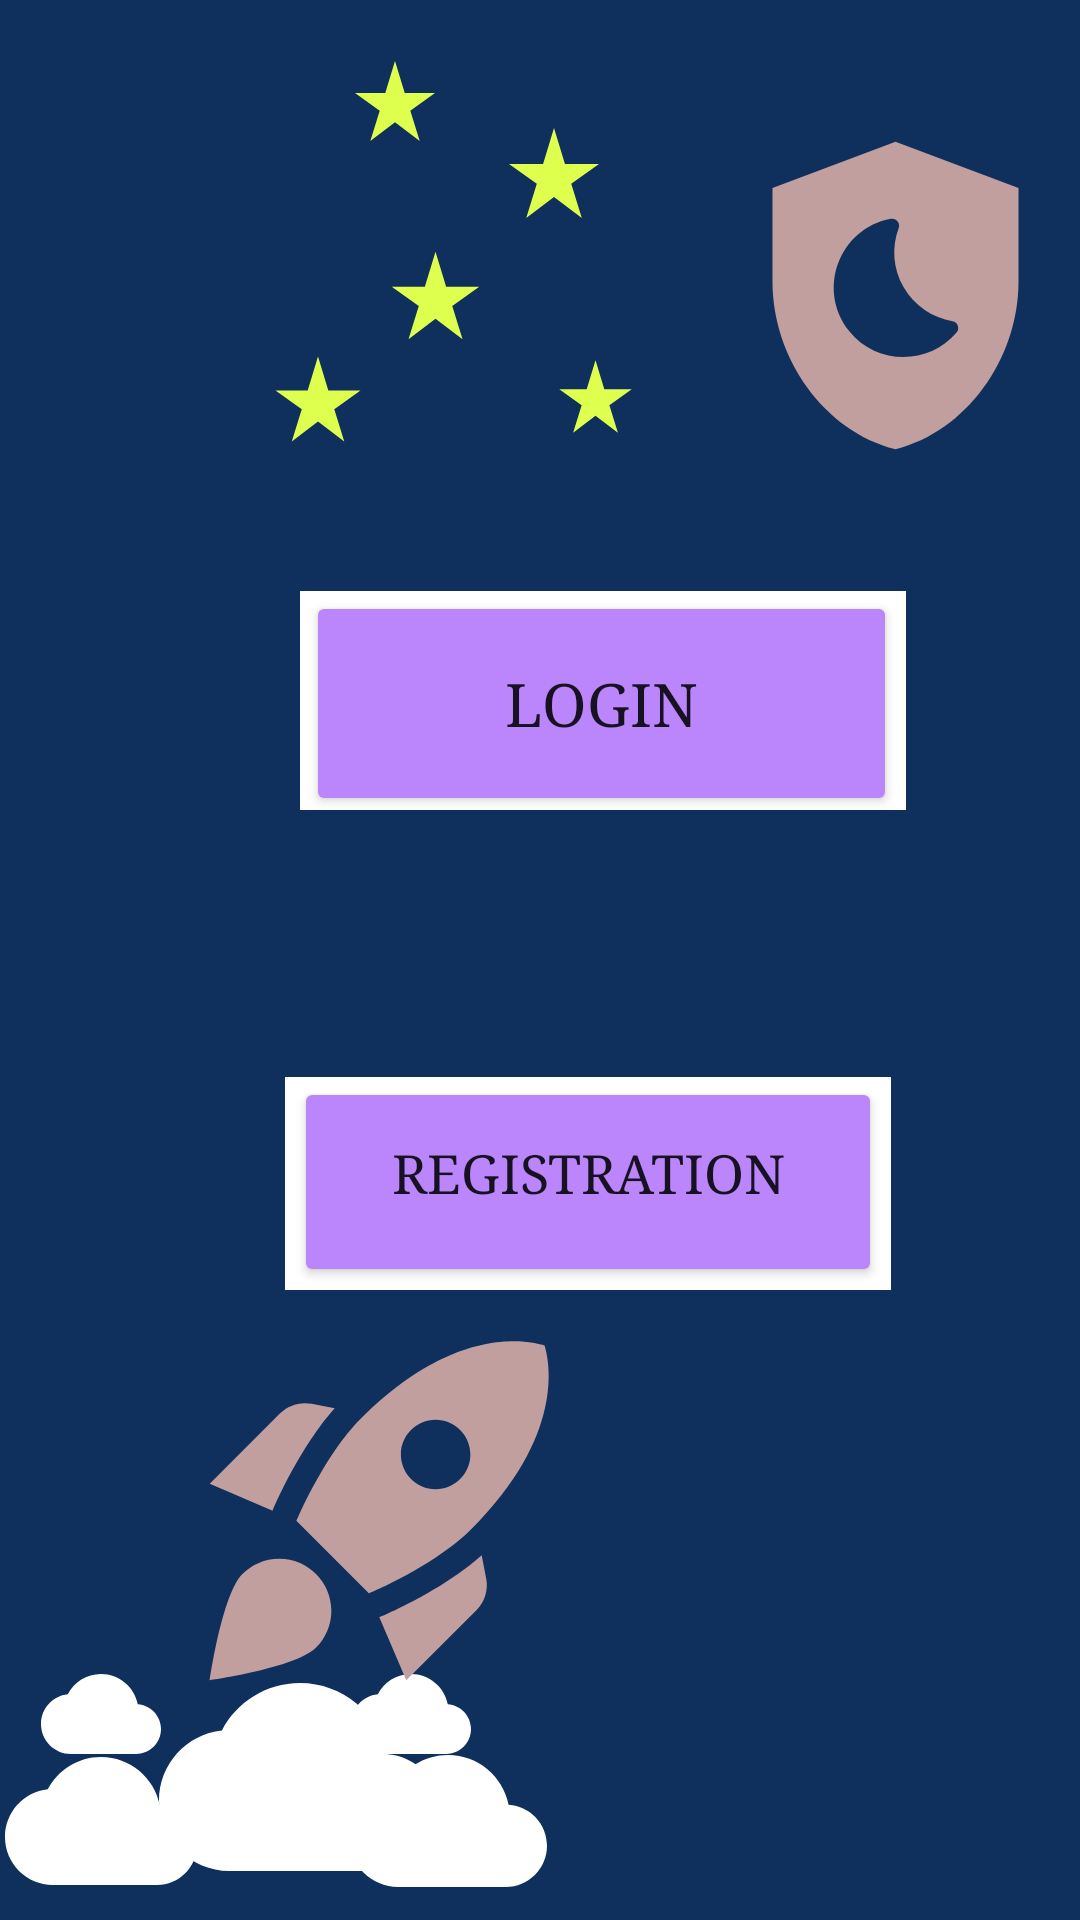

Produce the Android XML layout that renders to this screen, including the resource entries it uses.
<!-- AndroidManifest.xml: application theme Theme.MyBusinessManagement -->
<!-- res/layout/activity_main.xml -->
<?xml version="1.0" encoding="utf-8"?>
<LinearLayout xmlns:android="http://schemas.android.com/apk/res/android"
    xmlns:app="http://schemas.android.com/apk/res-auto"
    xmlns:tools="http://schemas.android.com/tools"
    android:layout_width="match_parent"
    android:layout_height="match_parent"
    android:background="#0F2F5D"
    android:orientation="vertical"
    tools:context=".MainActivity">

    <LinearLayout
        android:layout_width="match_parent"
        android:layout_height="197dp"
        android:orientation="horizontal">

        <LinearLayout
            android:layout_width="237dp"
            android:layout_height="match_parent"
            android:orientation="horizontal">

            <androidx.constraintlayout.widget.ConstraintLayout
                android:layout_width="match_parent"
                android:layout_height="match_parent">

                <ImageView
                    android:id="@+id/imageView10"
                    android:layout_width="58dp"
                    android:layout_height="35dp"
                    app:layout_constraintBottom_toBottomOf="parent"
                    app:layout_constraintEnd_toEndOf="parent"
                    app:layout_constraintHorizontal_bias="0.648"
                    app:layout_constraintStart_toStartOf="parent"
                    app:layout_constraintTop_toTopOf="parent"
                    app:srcCompat="@drawable/ic_baseline_star_rate_24" />

                <ImageView
                    android:id="@+id/imageView9"
                    android:layout_width="36dp"
                    android:layout_height="47dp"
                    app:layout_constraintBottom_toBottomOf="parent"
                    app:layout_constraintEnd_toEndOf="parent"
                    app:layout_constraintHorizontal_bias="0.83"
                    app:layout_constraintStart_toStartOf="parent"
                    app:layout_constraintTop_toTopOf="parent"
                    app:layout_constraintVertical_bias="0.226"
                    app:srcCompat="@drawable/ic_baseline_star_rate_24" />

                <ImageView
                    android:id="@+id/imageView11"
                    android:layout_width="38dp"
                    android:layout_height="34dp"
                    app:layout_constraintBottom_toBottomOf="parent"
                    app:layout_constraintEnd_toEndOf="parent"
                    app:layout_constraintHorizontal_bias="0.437"
                    app:layout_constraintStart_toStartOf="parent"
                    app:layout_constraintTop_toTopOf="parent"
                    app:layout_constraintVertical_bias="0.711"
                    app:srcCompat="@drawable/ic_baseline_star_rate_24" />

                <ImageView
                    android:id="@+id/imageView8"
                    android:layout_width="29dp"
                    android:layout_height="32dp"
                    app:layout_constraintBottom_toBottomOf="parent"
                    app:layout_constraintEnd_toEndOf="parent"
                    app:layout_constraintHorizontal_bias="0.884"
                    app:layout_constraintStart_toStartOf="parent"
                    app:layout_constraintTop_toTopOf="parent"
                    app:layout_constraintVertical_bias="0.703"
                    app:srcCompat="@drawable/ic_baseline_star_rate_24" />

                <ImageView
                    android:id="@+id/imageView12"
                    android:layout_width="32dp"
                    android:layout_height="35dp"
                    app:layout_constraintBottom_toBottomOf="parent"
                    app:layout_constraintEnd_toEndOf="parent"
                    app:layout_constraintHorizontal_bias="0.565"
                    app:layout_constraintStart_toStartOf="parent"
                    app:layout_constraintTop_toTopOf="parent"
                    app:layout_constraintVertical_bias="0.098"
                    app:srcCompat="@drawable/ic_baseline_star_rate_24" />
            </androidx.constraintlayout.widget.ConstraintLayout>
        </LinearLayout>

        <ImageView
            android:id="@+id/imageView3"
            android:layout_width="match_parent"
            android:layout_height="197dp"
            android:textAlignment="textStart"
            app:srcCompat="@drawable/ic_baseline_shield_moon_24" />

    </LinearLayout>

    <com.google.android.material.textfield.TextInputLayout
        android:layout_width="202dp"
        android:layout_height="73dp"
        android:layout_marginLeft="100dp"
        android:background="#FFFFFF"
        android:paddingLeft="2dp"
        app:boxCornerRadiusBottomEnd="24dp"
        app:boxCornerRadiusBottomStart="24dp"
        app:boxCornerRadiusTopEnd="24dp"
        app:boxCornerRadiusTopStart="24dp">

        <Button
            android:id="@+id/Login"
            android:layout_width="197dp"
            android:layout_height="75dp"
            android:backgroundTint="#BB86FC"
            android:fontFamily="serif"
            android:text="Login"
            android:textSize="20sp" />
    </com.google.android.material.textfield.TextInputLayout>

    <Space
        android:layout_width="196dp"
        android:layout_height="89dp" />

    <com.google.android.material.textfield.TextInputLayout
        android:layout_width="202dp"
        android:layout_height="71dp"
        android:layout_marginLeft="95dp"
        android:background="#FFFFFF"
        android:paddingLeft="3dp"
        app:boxCornerRadiusBottomEnd="24dp"
        app:boxCornerRadiusBottomStart="24dp"
        app:boxCornerRadiusTopEnd="24dp"
        app:boxCornerRadiusTopStart="24dp">

        <Button
            android:id="@+id/Registration"
            android:layout_width="196dp"
            android:layout_height="70dp"
            android:backgroundTint="#BB86FC"
            android:fontFamily="serif"
            android:paddingTop="4dp"
            android:text="Registration"
            android:textSize="18sp" />
    </com.google.android.material.textfield.TextInputLayout>

    <LinearLayout
        android:layout_width="match_parent"
        android:layout_height="match_parent"
        android:orientation="horizontal">

        <androidx.constraintlayout.widget.ConstraintLayout
            android:layout_width="match_parent"
            android:layout_height="match_parent">

            <ImageView
                android:id="@+id/imageView17"
                android:layout_width="wrap_content"
                android:layout_height="wrap_content"
                app:layout_constraintBottom_toBottomOf="parent"
                app:layout_constraintEnd_toEndOf="parent"
                app:layout_constraintHorizontal_bias="0.366"
                app:layout_constraintStart_toStartOf="parent"
                app:layout_constraintTop_toTopOf="parent"
                app:layout_constraintVertical_bias="0.713"
                app:srcCompat="@drawable/ic_baseline_cloud_24" />

            <ImageView
                android:id="@+id/imageView16"
                android:layout_width="wrap_content"
                android:layout_height="wrap_content"
                app:layout_constraintBottom_toBottomOf="parent"
                app:layout_constraintEnd_toEndOf="parent"
                app:layout_constraintHorizontal_bias="0.043"
                app:layout_constraintStart_toStartOf="parent"
                app:layout_constraintTop_toTopOf="parent"
                app:layout_constraintVertical_bias="0.713"
                app:srcCompat="@drawable/ic_baseline_cloud_24" />

            <ImageView
                android:id="@+id/imageView14"
                android:layout_width="67dp"
                android:layout_height="66dp"
                app:layout_constraintBottom_toBottomOf="parent"
                app:layout_constraintEnd_toEndOf="parent"
                app:layout_constraintHorizontal_bias="0.395"
                app:layout_constraintStart_toStartOf="parent"
                app:layout_constraintTop_toTopOf="parent"
                app:layout_constraintVertical_bias="1.0"
                app:srcCompat="@drawable/ic_baseline_cloud_24" />

            <ImageView
                android:id="@+id/imageView13"
                android:layout_width="137dp"
                android:layout_height="94dp"
                app:layout_constraintBottom_toBottomOf="parent"
                app:layout_constraintEnd_toEndOf="parent"
                app:layout_constraintHorizontal_bias="0.141"
                app:layout_constraintStart_toStartOf="parent"
                app:layout_constraintTop_toTopOf="parent"
                app:layout_constraintVertical_bias="0.993"
                app:srcCompat="@drawable/ic_baseline_cloud_24" />

            <ImageView
                android:id="@+id/imageView"
                android:layout_width="179dp"
                android:layout_height="139dp"
                app:layout_constraintBottom_toBottomOf="parent"
                app:layout_constraintEnd_toEndOf="parent"
                app:layout_constraintHorizontal_bias="0.211"
                app:layout_constraintStart_toStartOf="parent"
                app:layout_constraintTop_toTopOf="parent"
                app:layout_constraintVertical_bias="0.037"
                app:srcCompat="@drawable/ic_baseline_rocket_launch_24" />

            <ImageView
                android:id="@+id/imageView15"
                android:layout_width="67dp"
                android:layout_height="64dp"
                app:layout_constraintBottom_toBottomOf="parent"
                app:layout_constraintEnd_toEndOf="parent"
                app:layout_constraintHorizontal_bias="0.0"
                app:layout_constraintStart_toStartOf="parent"
                app:layout_constraintTop_toTopOf="parent"
                app:layout_constraintVertical_bias="0.994"
                app:srcCompat="@drawable/ic_baseline_cloud_24" />
        </androidx.constraintlayout.widget.ConstraintLayout>

    </LinearLayout>

</LinearLayout>
<!-- resources referenced by this layout -->
<resources>
  <!-- drawable ic_baseline_cloud_24 (drawable) -->
  <vector android:height="40dp" android:tint="#FFFFFF"
      android:viewportHeight="24" android:viewportWidth="24"
      android:width="40dp" xmlns:android="http://schemas.android.com/apk/res/android">
      <path android:fillColor="@android:color/white" android:pathData="M19.35,10.04C18.67,6.59 15.64,4 12,4 9.11,4 6.6,5.64 5.35,8.04 2.34,8.36 0,10.91 0,14c0,3.31 2.69,6 6,6h13c2.76,0 5,-2.24 5,-5 0,-2.64 -2.05,-4.78 -4.65,-4.96z"/>
  </vector>
  <!-- drawable ic_baseline_rocket_launch_24 (drawable) -->
  <vector android:height="50dp" android:tint="#C19F9F"
      android:viewportHeight="24" android:viewportWidth="24"
      android:width="50dp" xmlns:android="http://schemas.android.com/apk/res/android">
      <path android:fillColor="@android:color/white" android:pathData="M9.19,6.35c-2.04,2.29 -3.44,5.58 -3.57,5.89L2,10.69l4.05,-4.05c0.47,-0.47 1.15,-0.68 1.81,-0.55L9.19,6.35L9.19,6.35zM11.17,17c0,0 3.74,-1.55 5.89,-3.7c5.4,-5.4 4.5,-9.62 4.21,-10.57c-0.95,-0.3 -5.17,-1.19 -10.57,4.21C8.55,9.09 7,12.83 7,12.83L11.17,17zM17.65,14.81c-2.29,2.04 -5.58,3.44 -5.89,3.57L13.31,22l4.05,-4.05c0.47,-0.47 0.68,-1.15 0.55,-1.81L17.65,14.81L17.65,14.81zM9,18c0,0.83 -0.34,1.58 -0.88,2.12C6.94,21.3 2,22 2,22s0.7,-4.94 1.88,-6.12C4.42,15.34 5.17,15 6,15C7.66,15 9,16.34 9,18zM13,9c0,-1.1 0.9,-2 2,-2s2,0.9 2,2s-0.9,2 -2,2S13,10.1 13,9z"/>
  </vector>
  <!-- drawable ic_baseline_shield_moon_24 (drawable) -->
  <vector android:height="50dp" android:tint="#C19F9F"
      android:viewportHeight="24" android:viewportWidth="24"
      android:width="50dp" xmlns:android="http://schemas.android.com/apk/res/android">
      <path android:fillColor="@android:color/white" android:pathData="M12,2L4,5v6.09c0,5.05 3.41,9.76 8,10.91c4.59,-1.15 8,-5.86 8,-10.91V5L12,2zM15.97,14.41c-1.84,2.17 -5.21,2.1 -6.96,-0.07c-2.19,-2.72 -0.65,-6.72 2.69,-7.33c0.34,-0.06 0.63,0.27 0.51,0.6c-0.46,1.23 -0.39,2.64 0.32,3.86c0.71,1.22 1.89,1.99 3.18,2.2C16.05,13.72 16.2,14.14 15.97,14.41z"/>
  </vector>
  <!-- drawable ic_baseline_star_rate_24 (drawable) -->
  <vector android:height="24dp" android:tint="#DFFF4E"
      android:viewportHeight="24" android:viewportWidth="24"
      android:width="24dp" xmlns:android="http://schemas.android.com/apk/res/android">
      <path android:fillColor="@android:color/white" android:pathData="M14.43,10l-2.43,-8l-2.43,8l-7.57,0l6.18,4.41l-2.35,7.59l6.17,-4.69l6.18,4.69l-2.35,-7.59l6.17,-4.41z"/>
  </vector>
  <style name="Theme.MyBusinessManagement" parent="Theme.MaterialComponents.DayNight.NoActionBar">
          
          <item name="colorPrimary">@color/purple_500</item>
          <item name="colorPrimaryVariant">@color/purple_700</item>
          <item name="colorOnPrimary">@color/white</item>
          
          <item name="colorSecondary">@color/teal_200</item>
          <item name="colorSecondaryVariant">@color/teal_700</item>
          <item name="colorOnSecondary">@color/black</item>
          
          <item name="android:statusBarColor" tools:targetApi="l">?attr/colorPrimaryVariant</item>
          
      </style>
  <!-- not gathered from this repository: default colours our renderer supplied (Android Studio template values) -->
  <color name="purple_500">#FF6200EE</color>
  <color name="purple_700">#FF3700B3</color>
  <color name="teal_200">#FF03DAC5</color>
  <color name="teal_700">#FF018786</color>
  <color name="black">#FF000000</color>
  <color name="white">#FFFFFFFF</color>
</resources>
